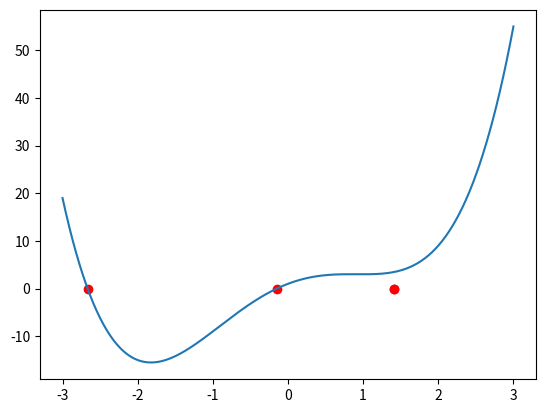

Generate this figure with matplotlib:
import numpy as np
import matplotlib.pyplot as plt
from scipy.optimize import root_scalar
coeffs = [1, 0, -5, 6, 1]  # x^4 + 0x^3 -5x^2 + 6x + 1
def poly(x):
    return coeffs[0]*x**4 + coeffs[1]*x**3 + coeffs[2]*x**2 + coeffs[3]*x + coeffs[4]
roots = np.roots(coeffs)
x = np.linspace(-3, 3, 400)
plt.plot(x, poly(x))
plt.scatter(roots.real, np.zeros_like(roots), color='red')
plt.show()
print(roots)